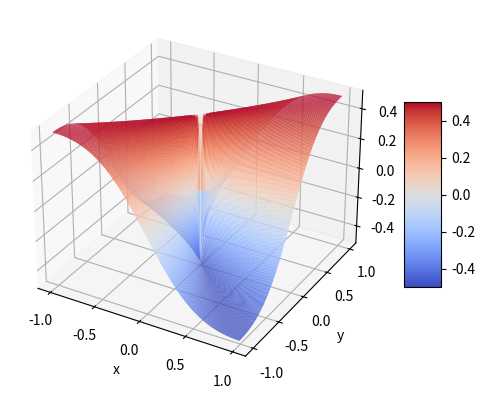

Here is the Python script that generated this plot:
import numpy as np
import matplotlib.pyplot as plt

from matplotlib import cm

def fun(x, y):
    return x*y/(x**2+y**2)
    #return x**2-y**2
    


fig = plt.figure()
ax = plt.axes(projection='3d')


x  = y = np.arange(-1, 1, 0.01)
X, Y = np.meshgrid(x, y)
Z = np.array(fun(X, Y))

# Was macht rcount/ccount und was passiert, wenn das nicht da steht?
# Siehe https://matplotlib.org/ (Suchen nach plot_surface)
surf = ax.plot_surface(X, Y, Z, cmap=cm.coolwarm, 
                       rcount=200, ccount=200)


ax.set_xlabel('x')
ax.set_ylabel('y')
ax.set_zlabel('z')

fig.colorbar(surf, shrink=0.5, aspect=5)


plt.show()
